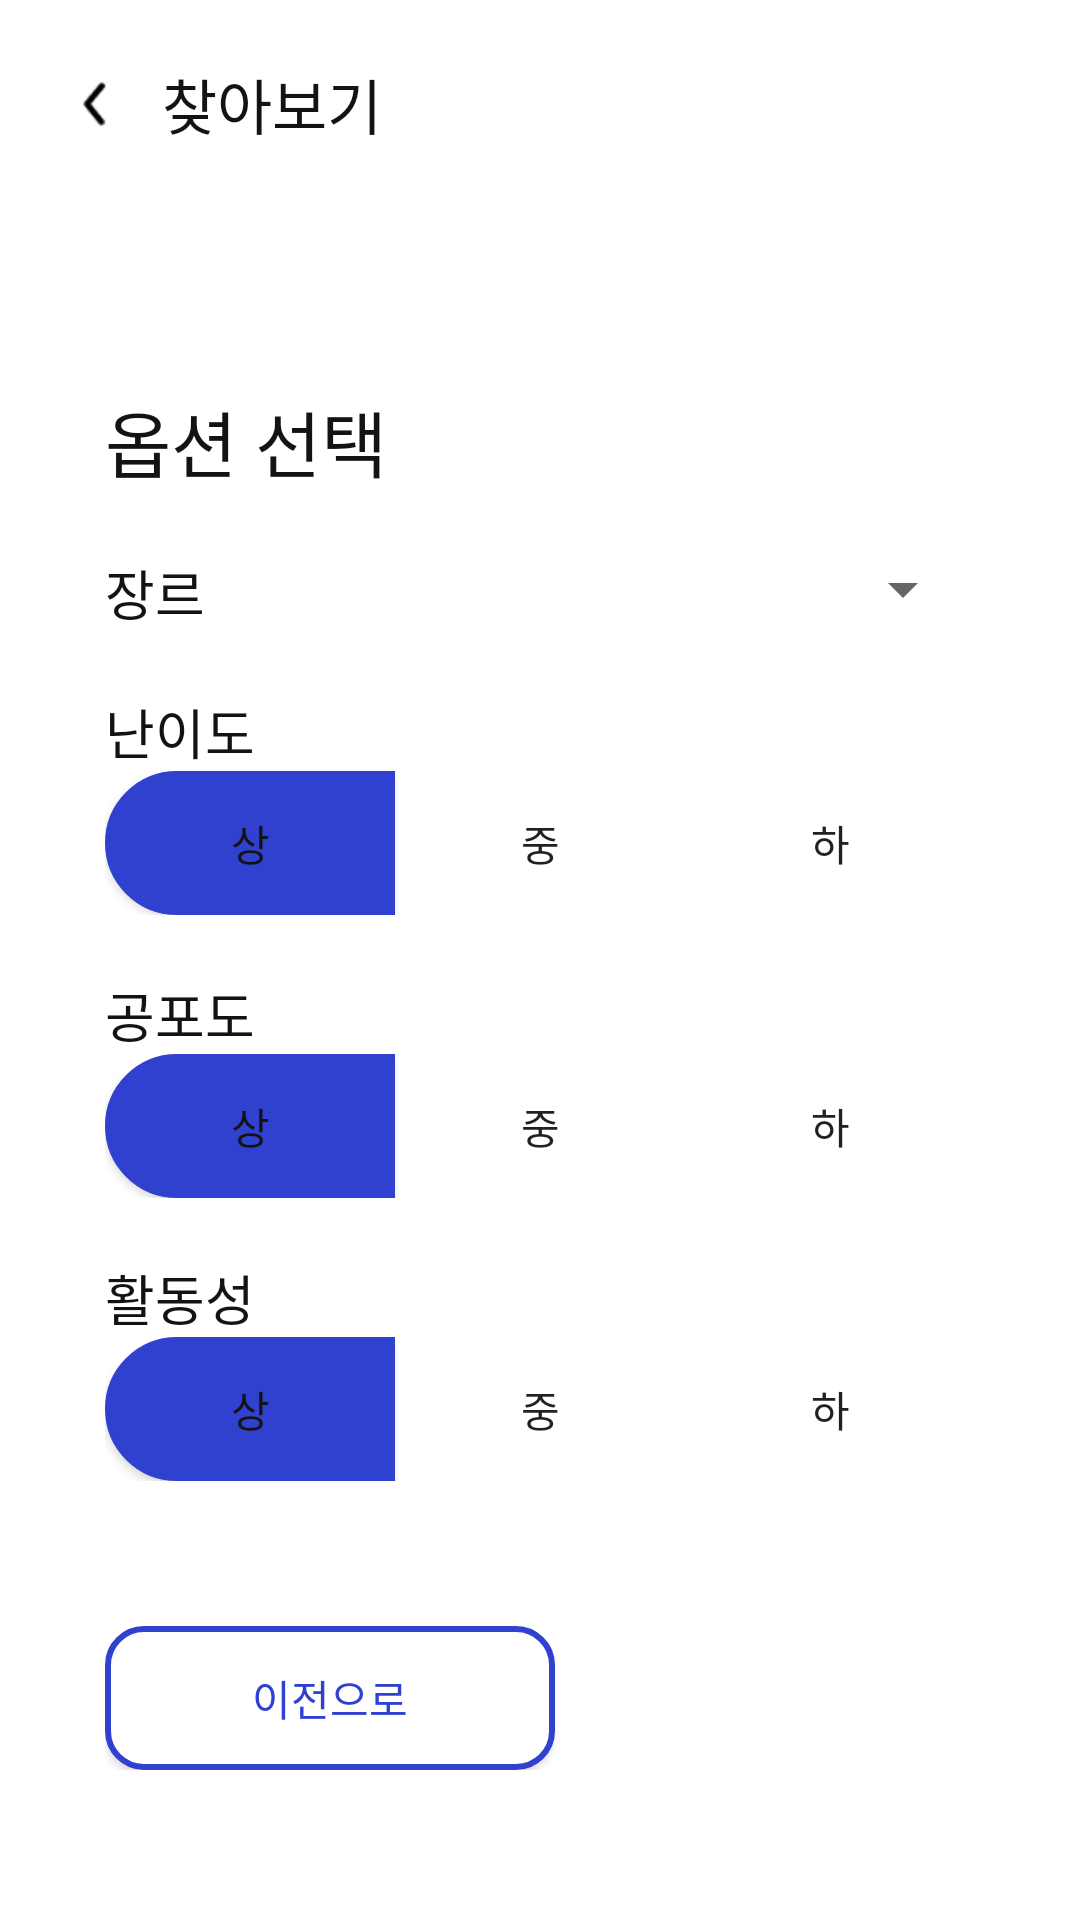

This screen was rendered from an Android layout file. Write that file and the resources it references.
<!-- AndroidManifest.xml: application theme Theme.AppCompat.Light.NoActionBar -->
<!-- res/layout/activity_matching_option.xml -->
<?xml version="1.0" encoding="utf-8"?>
<androidx.constraintlayout.widget.ConstraintLayout xmlns:android="http://schemas.android.com/apk/res/android"
    xmlns:app="http://schemas.android.com/apk/res-auto"
    xmlns:tools="http://schemas.android.com/tools"
    android:layout_width="match_parent"
    android:layout_height="match_parent"
    android:orientation="vertical"
    android:background="@color/realwhite"
    tools:ignore="MissingDefaultResource">

    <LinearLayout
        android:id="@+id/linearLayout"
        android:layout_width="match_parent"
        android:layout_height="wrap_content"
        android:layout_margin="20dp"
        android:orientation="horizontal"
        app:layout_constraintTop_toTopOf="parent"
        tools:layout_editor_absoluteX="20dp">

        <Button
            android:id="@+id/btn_back"
            android:layout_width="24dp"
            android:layout_height="24dp"
            android:layout_gravity="center"
            android:background="@drawable/arrow" />

        <TextView
            android:layout_width="wrap_content"
            android:layout_height="wrap_content"
            android:layout_gravity="center"
            android:layout_marginStart="10dp"
            android:fontFamily="@font/pretendard_bold"
            android:text="찾아보기"
            android:textColor="@color/text_main"
            android:textSize="20sp" />
    </LinearLayout>

    <TextView
        android:id="@+id/textView7"
        android:layout_width="wrap_content"
        android:layout_height="wrap_content"
        android:layout_marginTop="80dp"
        android:layout_marginStart="35dp"
        android:fontFamily="@font/pretendard_bold"
        android:text="@string/SelectOption_title"
        android:textColor="@color/text_main"
        android:textSize="24sp"
        app:layout_constraintStart_toStartOf="parent"
        app:layout_constraintTop_toBottomOf="@+id/linearLayout" />
    <LinearLayout
        android:id="@+id/thema"
        android:layout_width="match_parent"
        android:layout_height="wrap_content"
        android:layout_marginTop="20dp"
        android:layout_marginStart="35dp"
        android:layout_marginEnd="35dp"
        app:layout_constraintTop_toBottomOf="@+id/textView7">
        <TextView
            android:layout_width="wrap_content"
            android:layout_height="wrap_content"
            android:fontFamily="@font/pretendard"
            android:text="@string/thema"
            android:textColor="@color/text_main"
            android:textSize="18sp" />

        <View
            android:layout_width="0dp"
            android:layout_height="0dp"
            android:layout_weight="1"/>
        <Spinner
            android:id="@+id/spinner_thema"
            android:layout_width="200dp"
            android:layout_height="wrap_content" />
    </LinearLayout>

    <LinearLayout
        android:id="@id/difficulty"
        android:layout_width="match_parent"
        android:layout_height="wrap_content"
        android:layout_marginTop="20dp"
        android:layout_marginStart="35dp"
        android:layout_marginEnd="35dp"
        android:orientation="vertical"
        app:layout_constraintTop_toBottomOf="@+id/thema">

        <TextView

            android:layout_width="wrap_content"
            android:layout_height="wrap_content"
            android:fontFamily="@font/pretendard"
            android:text="@string/difficulty"
            android:textColor="@color/text_main"
            android:textSize="18sp"/>
        <LinearLayout
            android:layout_width="match_parent"
            android:layout_height="wrap_content">
            <Button
                android:id="@+id/difficulty_High"
                android:layout_width="wrap_content"
                android:layout_height="wrap_content"
                android:layout_weight="1"
                android:background="@drawable/option_selecteor_left"
                android:textColor="@color/text_main"
                android:text="상" />

            <Button
                android:id="@+id/difficulty_Middle"
                android:layout_width="wrap_content"
                android:layout_height="wrap_content"
                android:layout_weight="1"
                android:background="@drawable/option_selecteor_middle"
                android:text="중" />

            <Button
                android:id="@+id/difficulty_Low"
                android:layout_width="wrap_content"
                android:layout_height="wrap_content"
                android:layout_weight="1"
                android:background="@drawable/option_selecteor_right"
                android:text="하" />
        </LinearLayout>
    </LinearLayout>

    <LinearLayout
        android:id="@+id/activity"
        android:layout_width="match_parent"
        android:layout_height="wrap_content"
        android:layout_marginTop="20dp"
        android:layout_marginStart="35dp"
        android:layout_marginEnd="35dp"
        android:orientation="vertical"
        app:layout_constraintTop_toBottomOf="@+id/scary">
        <TextView
            android:layout_width="wrap_content"
            android:layout_height="wrap_content"
            android:fontFamily="@font/pretendard"
            android:text="@string/activity"
            android:textColor="@color/text_main"
            android:textSize="18sp" />

        <LinearLayout
            android:layout_width="match_parent"
            android:layout_height="wrap_content">
            <Button
                android:id="@+id/activity_High"
                android:layout_width="wrap_content"
                android:layout_height="wrap_content"
                android:layout_weight="1"
                android:background="@drawable/option_selecteor_left"
                android:textColor="@color/text_main"
                android:text="상" />
            <Button
                android:id="@+id/activity_Middle"
                android:layout_width="wrap_content"
                android:layout_height="wrap_content"
                android:layout_weight="1"
                android:background="@drawable/option_selecteor_middle"
                android:text="중" />
            <Button
                android:id="@+id/activity_Low"
                android:layout_width="wrap_content"
                android:layout_height="wrap_content"
                android:layout_weight="1"
                android:background="@drawable/option_selecteor_right"
                android:text="하" />
        </LinearLayout>
    </LinearLayout>
    <LinearLayout
        android:id="@+id/scary"
        android:layout_width="match_parent"
        android:layout_height="wrap_content"
        android:layout_marginTop="20dp"
        android:layout_marginStart="35dp"
        android:layout_marginEnd="35dp"
        android:orientation="vertical"
        app:layout_constraintTop_toBottomOf="@+id/difficulty">
        <TextView
            android:layout_width="wrap_content"
            android:layout_height="wrap_content"
            android:fontFamily="@font/pretendard"
            android:text="@string/scary"
            android:textColor="@color/text_main"
            android:textSize="18sp" />

        <LinearLayout
            android:layout_width="match_parent"
            android:layout_height="wrap_content">
            <Button
                android:id="@+id/fear_High"
                android:layout_width="wrap_content"
                android:layout_height="wrap_content"
                android:layout_weight="1"
                android:background="@drawable/option_selecteor_left"
                android:textColor="@color/text_main"
                android:text="상" />
            <Button
                android:id="@+id/fear_Middle"
                android:layout_width="wrap_content"
                android:layout_height="wrap_content"
                android:layout_weight="1"
                android:background="@drawable/option_selecteor_middle"
                android:text="중" />
            <Button
                android:id="@+id/fear_Low"
                android:layout_width="wrap_content"
                android:layout_height="wrap_content"
                android:layout_weight="1"
                android:background="@drawable/option_selecteor_right"
                android:text="하" />
        </LinearLayout>


    </LinearLayout>
    <LinearLayout
        android:id="@+id/createOptionBtn"
        android:layout_width="match_parent"
        android:layout_height="wrap_content"
        android:layout_marginStart="35dp"
        android:layout_marginEnd="35dp"
        android:layout_marginBottom="50dp"
        app:layout_constraintBottom_toBottomOf="parent">
        <Button
            android:id="@+id/btn_prev"
            android:layout_width="150sp"
            android:layout_height="wrap_content"
            android:background="@drawable/button_strokerec_blu"
            android:textColor="@color/textblock_blu"

            android:text="이전으로" />

        <View
            android:layout_width="0dp"
            android:layout_height="0dp"
            android:layout_weight="1"/>

        <Button
            android:id="@+id/btn_next"
            android:layout_width="150sp"
            android:layout_height="wrap_content"
            android:background="@drawable/button_rec_blu"
            android:textColor="@color/text_white"
            android:text="다음으로"/>

    </LinearLayout>

</androidx.constraintlayout.widget.ConstraintLayout>
<!-- resources referenced by this layout -->
<resources>
  <color name="realwhite">#FFFFFFFF</color>
  <color name="text_main">#131314</color>
  <color name="text_white">#ffffff</color>
  <color name="textblock_blu">#3041CF</color>
  <!-- drawable arrow: png bitmap (drawable, 315 bytes) -->
  <!-- drawable button_strokerec_blu (drawable) -->
  <?xml version="1.0" encoding="utf-8"?>
  <shape xmlns:android="http://schemas.android.com/apk/res/android"
      android:padding="10dp"
      android:shape="rectangle">
  
      <solid android:color="@color/realwhite" />
      <stroke
          android:width="2dp"
          android:color="@color/blue_main" />
      <corners
          android:bottomLeftRadius="12dp"
          android:bottomRightRadius="12dp"
          android:topLeftRadius="12dp"
          android:topRightRadius="12dp" />
  
  </shape>
  <!-- drawable option_selecteor_left (drawable-v24) -->
  <?xml version="1.0" encoding="utf-8"?>
  <selector xmlns:android="http://schemas.android.com/apk/res/android">
      <item android:drawable="@drawable/option_bar_left" android:state_selected="true" />
      <item android:drawable="@drawable/option_bar_left_selected" />
  </selector>
  <string name="SelectOption_title">옵션 선택</string>
  <string name="activity">활동성</string>
  <string name="difficulty">난이도</string>
  <string name="scary">공포도</string>
  <string name="thema">장르</string>
  <color name="blue_main">#3041CF</color>
  <!-- drawable option_bar_left (drawable) -->
  <?xml version="1.0" encoding="utf-8"?>
  <shape xmlns:android="http://schemas.android.com/apk/res/android"
      android:padding="10dp"
      android:shape="rectangle">
      <solid
          android:color="@color/realwhite"/>
      <stroke
          android:color="@color/blue_main"
          android:width="1dp"/>
      <corners
          android:bottomLeftRadius="100dp"
          android:topLeftRadius="100dp"/>
  
  </shape>
  <!-- drawable option_bar_left_selected (drawable) -->
  <?xml version="1.0" encoding="utf-8"?>
  <shape xmlns:android="http://schemas.android.com/apk/res/android"
      android:padding="10dp"
      android:shape="rectangle">
      <solid
          android:color="@color/blue_main"/>
      <stroke
          android:color="@color/blue_main"
          android:width="1dp"/>
      <corners
          android:bottomLeftRadius="100dp"
          android:topLeftRadius="100dp"/>
  
  </shape>
</resources>
